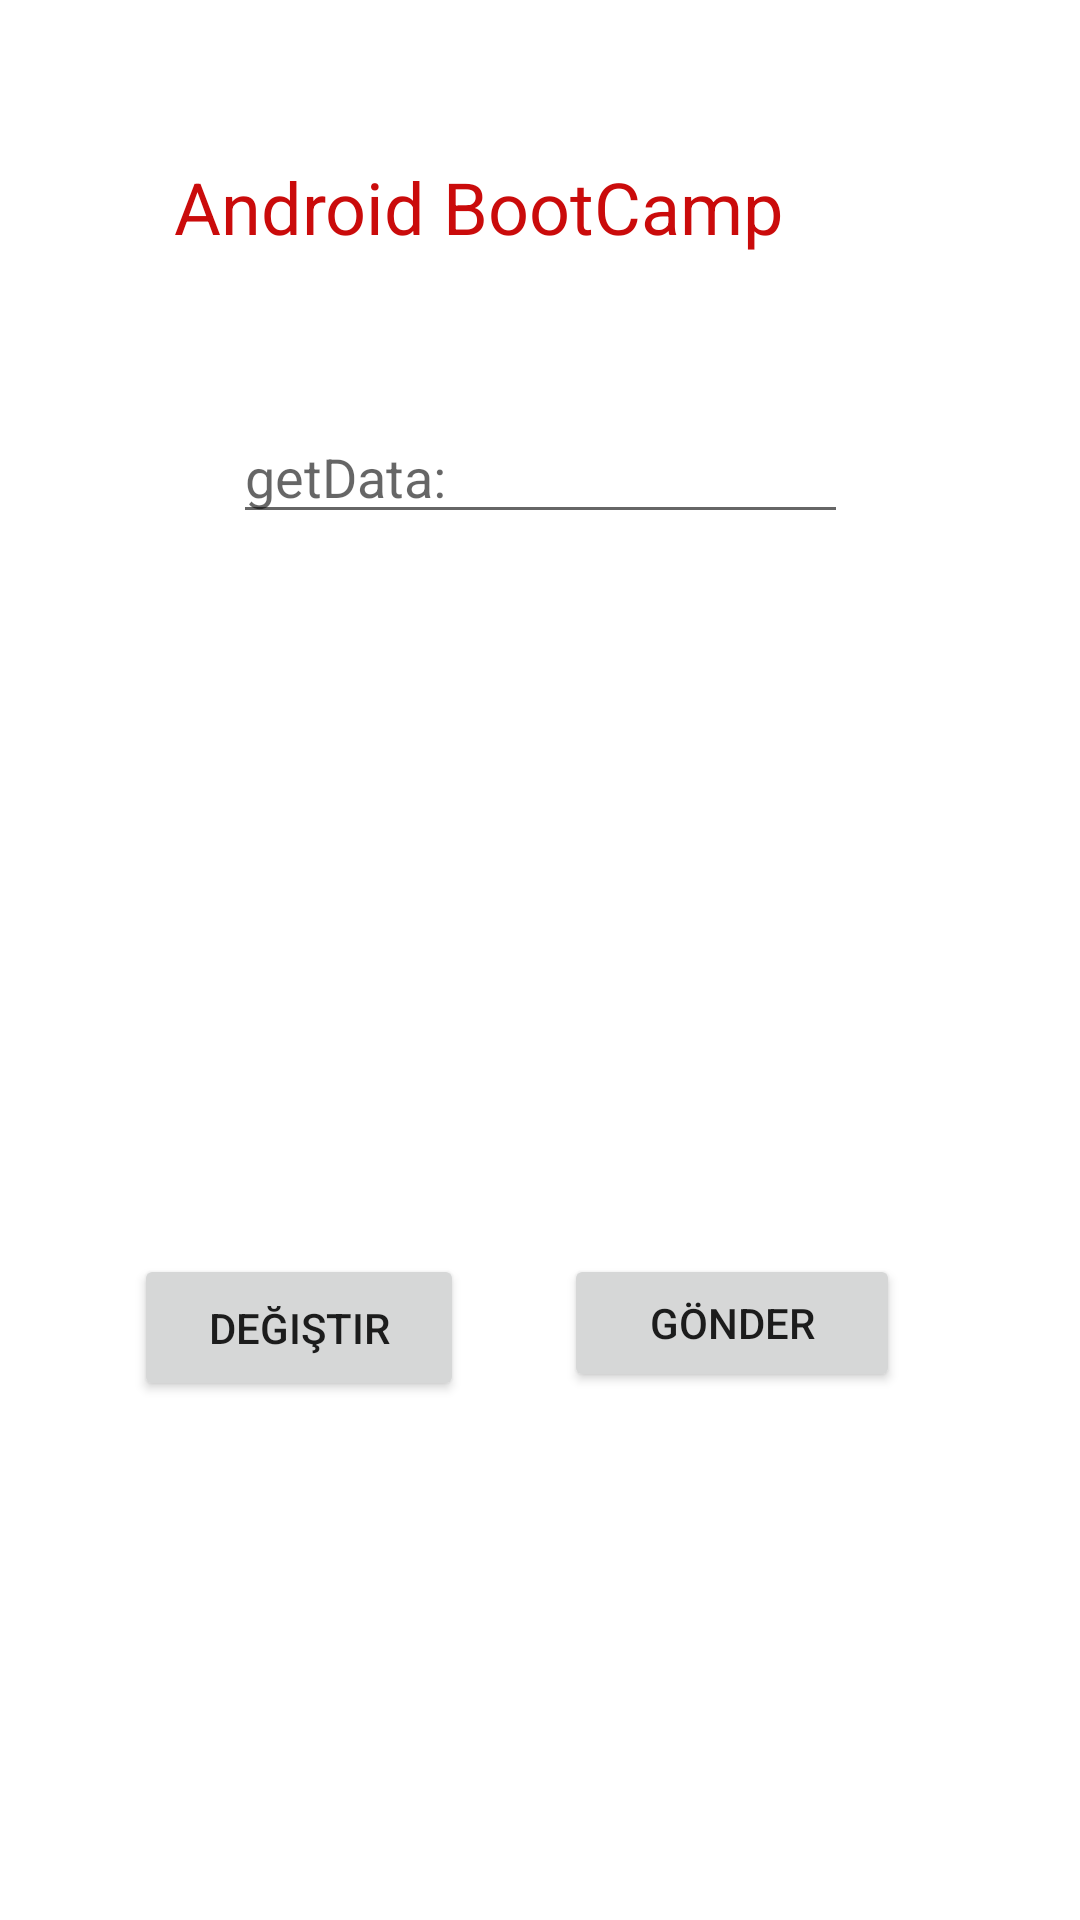

Here is an Android app screen rendered from its layout file. Give the layout XML and the strings, colors and styles it references.
<!-- AndroidManifest.xml: application theme Theme.ZarApp -->
<!-- res/layout/activity_main.xml -->
<?xml version="1.0" encoding="utf-8"?>
<androidx.constraintlayout.widget.ConstraintLayout xmlns:android="http://schemas.android.com/apk/res/android"
    xmlns:app="http://schemas.android.com/apk/res-auto"
    xmlns:tools="http://schemas.android.com/tools"
    android:layout_width="match_parent"
    android:layout_height="match_parent"
    tools:context=".MainActivity">

    <TextView
        android:id="@+id/diceText"
        android:layout_width="281dp"
        android:layout_height="42dp"
        android:layout_marginStart="70dp"
        android:layout_marginLeft="70dp"
        android:layout_marginTop="48dp"
        android:layout_marginEnd="60dp"
        android:layout_marginRight="60dp"
        android:foregroundGravity="center_vertical"
        android:gravity="center"
        android:text="Android BootCamp"
        android:textColor="#CA0B0B"
        android:textSize="24sp"
        app:layout_constraintEnd_toEndOf="parent"
        app:layout_constraintHorizontal_bias="1.0"
        app:layout_constraintStart_toStartOf="parent"
        app:layout_constraintTop_toTopOf="parent" />

    <Button
        android:id="@+id/diceButton"
        android:layout_width="110dp"
        android:layout_height="49dp"
        android:layout_marginStart="70dp"
        android:layout_marginLeft="70dp"
        android:layout_marginTop="52dp"
        android:layout_marginEnd="59dp"
        android:layout_marginRight="59dp"
        android:text="Değiştir"
        app:layout_constraintEnd_toStartOf="@+id/getButton"
        app:layout_constraintStart_toStartOf="parent"
        app:layout_constraintTop_toBottomOf="@+id/diceImage" />

    <ImageView
        android:id="@+id/diceImage"
        android:layout_width="163dp"
        android:layout_height="131dp"
        android:layout_marginStart="124dp"
        android:layout_marginLeft="124dp"
        android:layout_marginTop="57dp"
        android:layout_marginEnd="124dp"
        android:layout_marginRight="124dp"
        android:foregroundGravity="center_vertical"
        app:layout_constraintEnd_toEndOf="parent"
        app:layout_constraintStart_toStartOf="parent"
        app:layout_constraintTop_toBottomOf="@+id/getData"
        app:srcCompat="@drawable/dice1" />

    <EditText
        android:id="@+id/getData"
        android:layout_width="205dp"
        android:layout_height="40dp"
        android:layout_marginStart="103dp"
        android:layout_marginLeft="103dp"
        android:layout_marginTop="48dp"
        android:layout_marginEnd="103dp"
        android:layout_marginRight="103dp"
        android:layout_marginBottom="57dp"
        android:ems="10"
        android:foregroundGravity="center_vertical"
        android:hint="getData:"
        android:inputType="textPersonName"
        app:layout_constraintBottom_toTopOf="@+id/diceImage"
        app:layout_constraintEnd_toEndOf="parent"
        app:layout_constraintStart_toStartOf="parent"
        app:layout_constraintTop_toBottomOf="@+id/diceText" />

    <Button
        android:id="@+id/getButton"
        android:layout_width="112dp"
        android:layout_height="46dp"
        android:layout_marginTop="52dp"
        android:layout_marginEnd="60dp"
        android:layout_marginRight="60dp"
        android:text="gönder"
        android:textSize="14sp"
        app:layout_constraintEnd_toEndOf="parent"
        app:layout_constraintTop_toBottomOf="@+id/diceImage" />

</androidx.constraintlayout.widget.ConstraintLayout>
<!-- resources referenced by this layout -->
<resources>
  <style name="Theme.ZarApp" parent="Theme.MaterialComponents.DayNight.DarkActionBar">
          
          <item name="colorPrimary">@color/purple_500</item>
          <item name="colorPrimaryVariant">@color/purple_700</item>
          <item name="colorOnPrimary">@color/white</item>
          
          <item name="colorSecondary">@color/teal_200</item>
          <item name="colorSecondaryVariant">@color/teal_700</item>
          <item name="colorOnSecondary">@color/black</item>
          
          <item name="android:statusBarColor" tools:targetApi="l">?attr/colorPrimaryVariant</item>
          
      </style>
  <!-- not gathered from this repository: default colours our renderer supplied (Android Studio template values) -->
  <color name="purple_500">#FF6200EE</color>
  <color name="purple_700">#FF3700B3</color>
  <color name="teal_200">#FF03DAC5</color>
  <color name="teal_700">#FF018786</color>
  <color name="black">#FF000000</color>
  <color name="white">#FFFFFFFF</color>
</resources>
